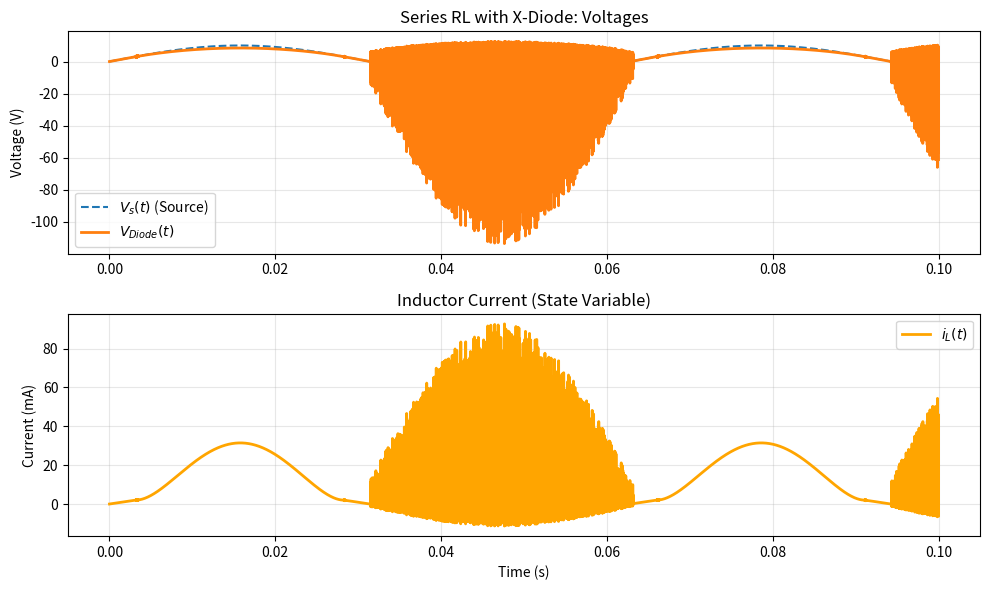

The matplotlib source for this figure:
import numpy as np
import matplotlib.pyplot as plt


# It is for series RL circuit with an X-Diode.

# --- 1. System Parameters ---
R = 50.0          # Resistance in Ohms
L = 10e-3         # Inductance in Henries (10mH)
i0 = 0.0          # Initial current (Amps)

# Simulation settings
t_start = 0.0
t_end = 0.1       # Simulate for 100ms
h = 1e-5          # Step size (choose small for stability per [cite: 73])

# Time grid
t = np.arange(t_start, t_end, h)
i_out = np.zeros_like(t) # State variable array
i_out[0] = i0

# --- 2. Define Helper Functions ---

def V_source(t):
    """Sinusoidal Input Voltage: 10 sin(100t)"""
    return 10 * np.sin(100 * t)

def get_v_diode(i_val_amps):
    """
    Inverted X-Diode Model: Returns Voltage given Current.
    Note: The project defines current in mA and Voltage in V[cite: 16, 23].
    We must convert Amps -> mA for calculation, then return Volts.
    """
    i_mA = i_val_amps * 1000.0  # Convert to mA for the formula
    
    v_d = 0.0
    
    # Apply inverted piecewise logic 
    if i_mA < 0:
        # Region 1: i = 0.1 * v  -> v = 10 * i
        v_d = 10.0 * i_mA
        
    elif 0 <= i_mA <= 2.0:
        # Region 2: i = (2/3) * v -> v = 1.5 * i
        v_d = 1.5 * i_mA
        
    else: # i_mA > 2.0
        # Region 3: i = (v - 3)^2 + 2 -> v = 3 + sqrt(i - 2)
        # We take positive root because voltage increases with current
        v_d = 3.0 + np.sqrt(i_mA - 2.0)
        
    return v_d

# --- 3. Euler Simulation Loop ---

for k in range(len(t) - 1):
    # Current state
    i_k = i_out[k]
    t_k = t[k]
    
    # 1. Calculate voltages across components
    v_s = V_source(t_k)
    v_d = get_v_diode(i_k)
    v_r = R * i_k
    
    # 2. Compute Derivative di/dt = (Vs - Vr - Vd) / L
    # Based on KVL: Vs = Vd + Vr + V_L  ->  V_L = L * di/dt
    di_dt = (v_s - v_r - v_d) / L
    
    # 3. Euler Update: x[k+1] = x[k] + h * f(x,t) [cite: 69]
    i_out[k+1] = i_k + h * di_dt

# --- 4. Plotting Results ---

# Calculate voltages for plotting (post-processing)
v_source_arr = V_source(t)
v_diode_arr = np.array([get_v_diode(i) for i in i_out])
v_resistor_arr = R * i_out

plt.figure(figsize=(10, 6))

# Plot 1: Source vs Diode Voltage
plt.subplot(2, 1, 1)
plt.plot(t, v_source_arr, label='$V_s(t)$ (Source)', linestyle='--')
plt.plot(t, v_diode_arr, label='$V_{Diode}(t)$', linewidth=2)
plt.title('Series RL with X-Diode: Voltages')
plt.ylabel('Voltage (V)')
plt.grid(True, alpha=0.3)
plt.legend()

# Plot 2: Output Current (State Variable)
plt.subplot(2, 1, 2)
plt.plot(t, i_out * 1000, label='$i_L(t)$', color='orange', linewidth=2) # Plot in mA
plt.xlabel('Time (s)')
plt.ylabel('Current (mA)')
plt.title('Inductor Current (State Variable)')
plt.grid(True, alpha=0.3)
plt.legend()

plt.tight_layout()
plt.show()